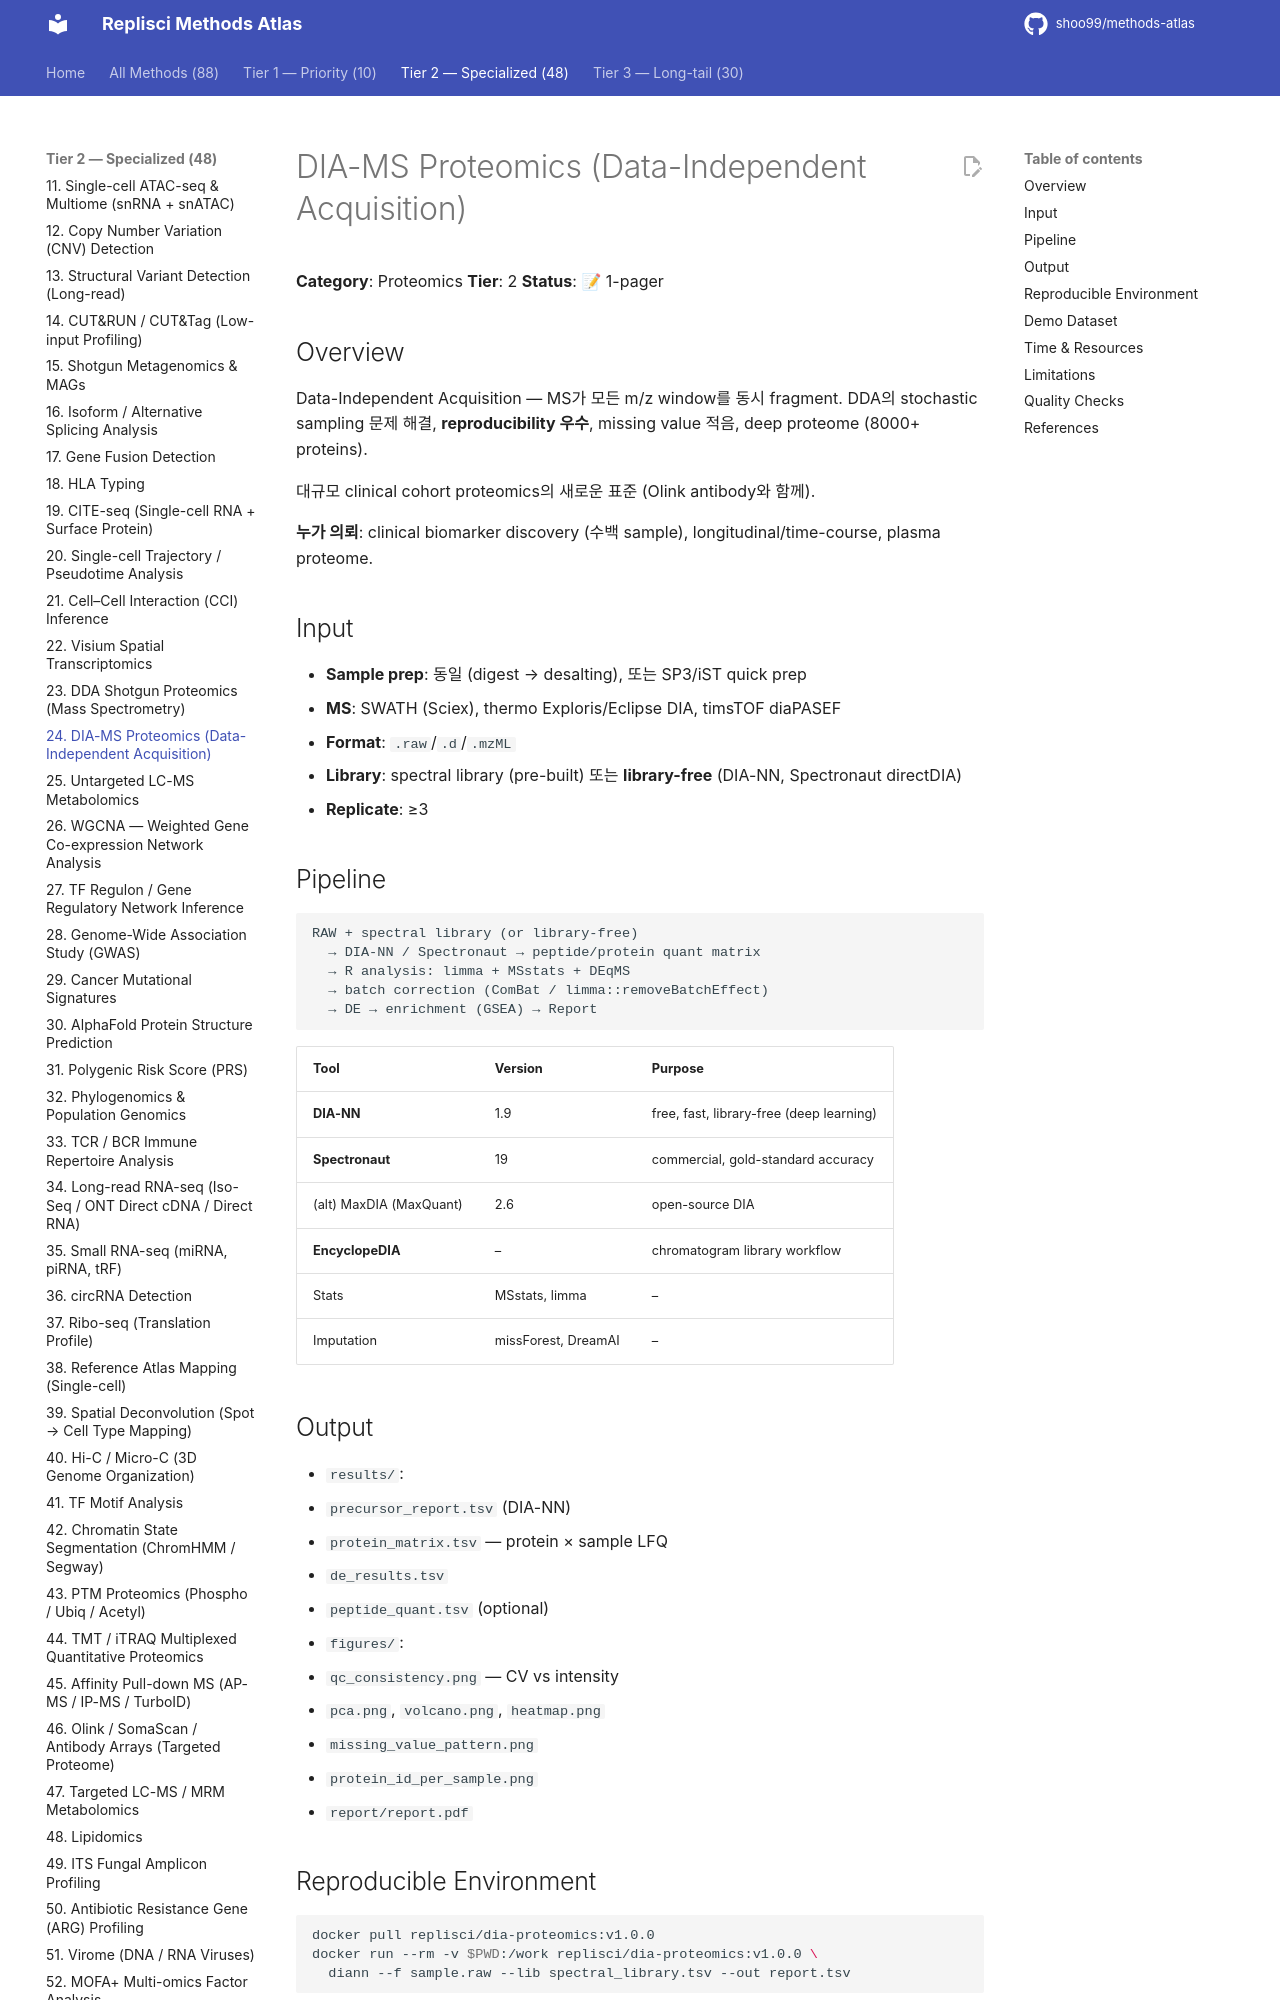

repository: shoo99/methods-atlas · page: methods/24-dia-proteomics/index.html · generator: mkdocs

# DIA-MS Proteomics (Data-Independent Acquisition)

**Category**: Proteomics
**Tier**: 2
**Status**: 📝 1-pager

## Overview

Data-Independent Acquisition — MS가 모든 m/z window를 동시 fragment. DDA의 stochastic sampling 문제 해결, **reproducibility 우수**, missing value 적음, deep proteome (8000+ proteins).

대규모 clinical cohort proteomics의 새로운 표준 (Olink antibody와 함께).

**누가 의뢰**: clinical biomarker discovery (수백 sample), longitudinal/time-course, plasma proteome.

## Input

- **Sample prep**: 동일 (digest → desalting), 또는 SP3/iST quick prep
- **MS**: SWATH (Sciex), thermo Exploris/Eclipse DIA, timsTOF diaPASEF
- **Format**: `.raw`/`.d`/`.mzML`
- **Library**: spectral library (pre-built) 또는 **library-free** (DIA-NN, Spectronaut directDIA)
- **Replicate**: ≥3

## Pipeline

```
RAW + spectral library (or library-free)
  → DIA-NN / Spectronaut → peptide/protein quant matrix
  → R analysis: limma + MSstats + DEqMS
  → batch correction (ComBat / limma::removeBatchEffect)
  → DE → enrichment (GSEA) → Report
```

| Tool | Version | Purpose |
|------|---------|---------|
| **DIA-NN** | 1.9 | free, fast, library-free (deep learning) |
| **Spectronaut** | 19 | commercial, gold-standard accuracy |
| (alt) MaxDIA (MaxQuant) | 2.6 | open-source DIA |
| **EncyclopeDIA** | – | chromatogram library workflow |
| Stats | MSstats, limma | – | – |
| Imputation | missForest, DreamAI | – | proteomics-aware |

## Output

- `results/`:
  - `precursor_report.tsv` (DIA-NN)
  - `protein_matrix.tsv` — protein × sample LFQ
  - `de_results.tsv`
  - `peptide_quant.tsv` (optional)
- `figures/`:
  - `qc_consistency.png` — CV vs intensity
  - `pca.png`, `volcano.png`, `heatmap.png`
  - `missing_value_pattern.png`
  - `protein_id_per_sample.png`
- `report/report.pdf`

## Reproducible Environment

```bash
docker pull replisci/dia-proteomics:v1.0.0
docker run --rm -v $PWD:/work replisci/dia-proteomics:v1.0.0 \
  diann --f sample.raw --lib spectral_library.tsv --out report.tsv
```
